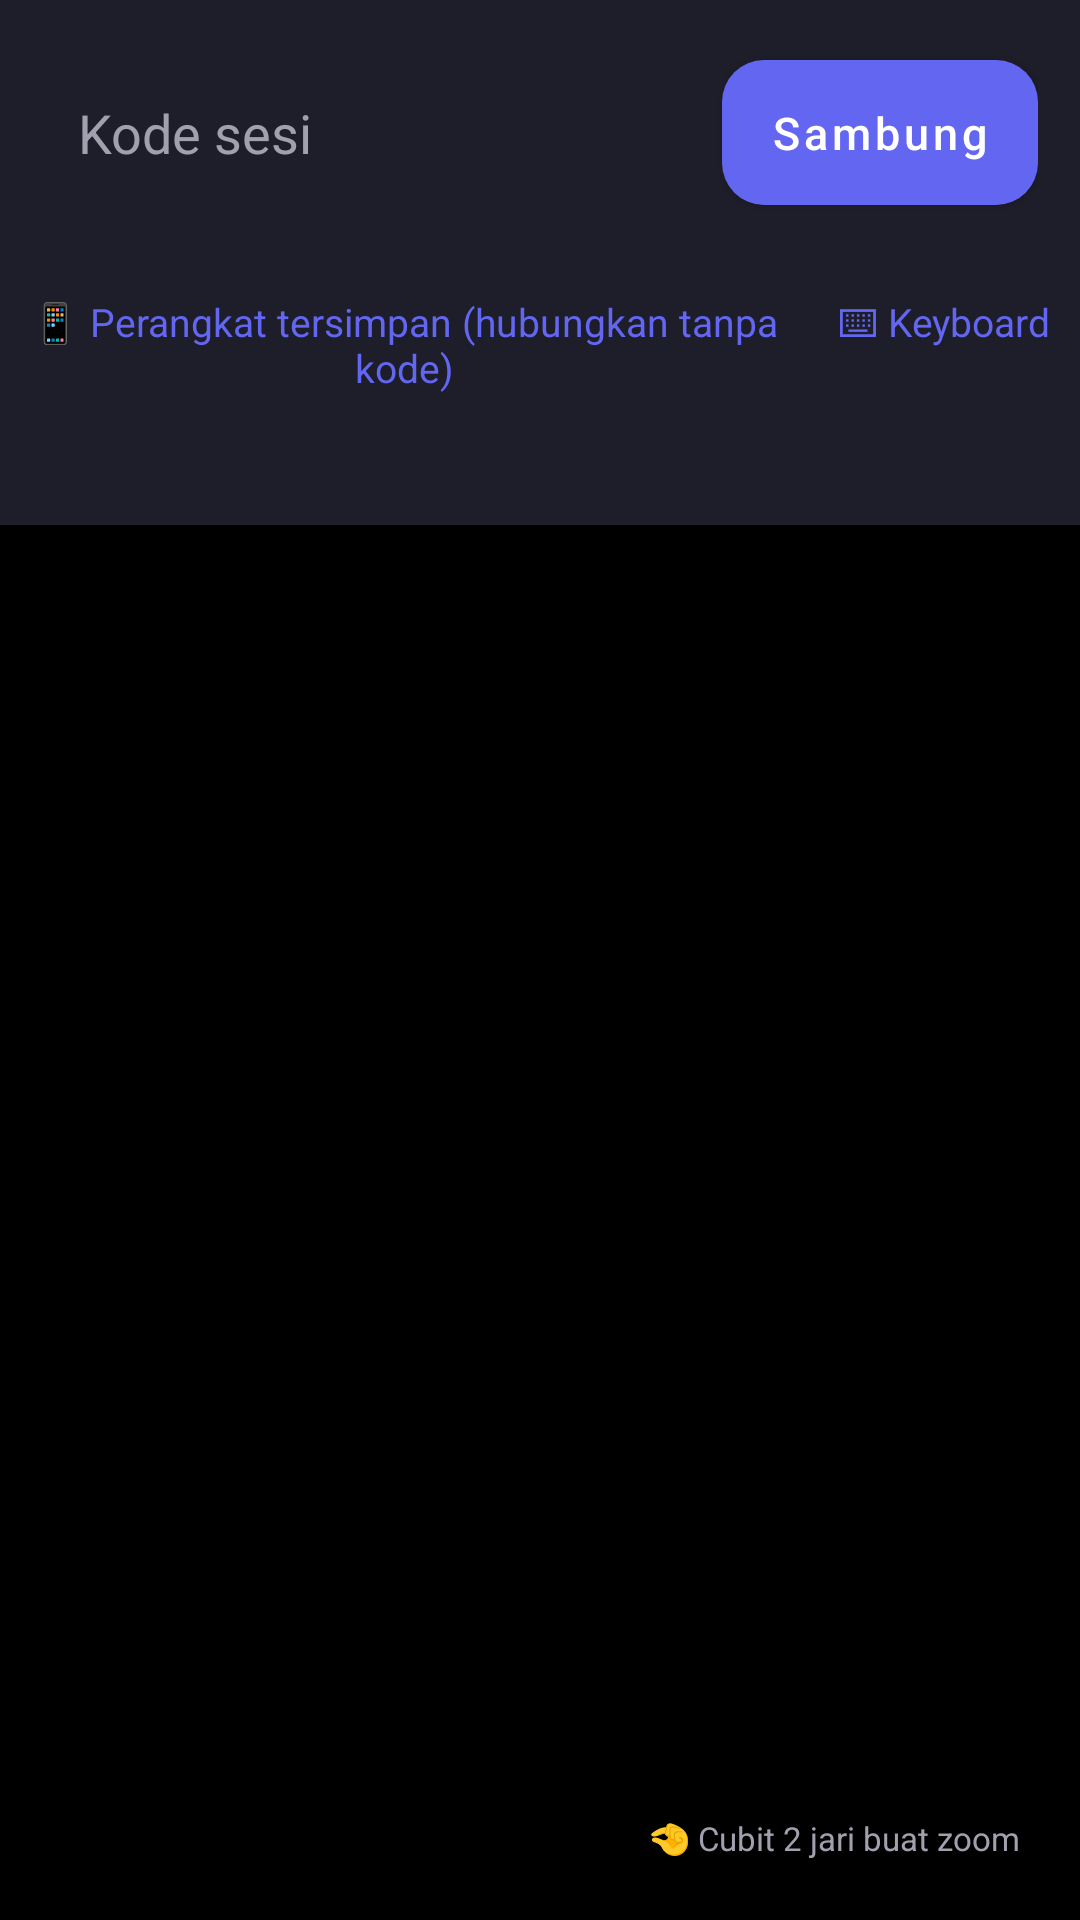

Produce the Android XML layout that renders to this screen, including the resource entries it uses.
<!-- AndroidManifest.xml: application theme Theme.RemoteCtl -->
<!-- res/layout/activity_control.xml -->
<?xml version="1.0" encoding="utf-8"?>
<LinearLayout xmlns:android="http://schemas.android.com/apk/res/android"
    android:layout_width="match_parent"
    android:layout_height="match_parent"
    android:background="@color/bg"
    android:orientation="vertical">

    <LinearLayout
        android:id="@+id/inputRow"
        android:layout_width="match_parent"
        android:layout_height="wrap_content"
        android:orientation="horizontal"
        android:background="@color/surface"
        android:padding="14dp"
        android:gravity="center_vertical">

        <EditText
            android:id="@+id/editCode"
            android:layout_width="0dp"
            android:layout_height="wrap_content"
            android:layout_weight="1"
            android:layout_marginEnd="10dp"
            android:background="@drawable/bg_card"
            android:padding="12dp"
            android:hint="Kode sesi"
            android:textColorHint="@color/text_secondary"
            android:textColor="@color/text_primary"
            android:inputType="number"
            android:maxLength="6" />

        <com.google.android.material.button.MaterialButton
            android:id="@+id/btnConnect"
            style="@style/RoundedButton"
            android:layout_width="wrap_content"
            android:layout_height="wrap_content"
            android:text="Sambung" />
    </LinearLayout>

    <LinearLayout
        android:layout_width="match_parent"
        android:layout_height="wrap_content"
        android:orientation="horizontal"
        android:background="@color/surface">

        <TextView
            android:id="@+id/txtSavedDevices"
            android:layout_width="0dp"
            android:layout_weight="1"
            android:layout_height="wrap_content"
            android:padding="10dp"
            android:text="📱 Perangkat tersimpan (hubungkan tanpa kode)"
            android:textColor="@color/primary"
            android:textSize="13sp"
            android:gravity="center" />

        <TextView
            android:id="@+id/btnToggleKeyboard"
            android:layout_width="wrap_content"
            android:layout_height="wrap_content"
            android:padding="10dp"
            android:text="⌨ Keyboard"
            android:textColor="@color/primary"
            android:textSize="13sp" />
    </LinearLayout>

    <LinearLayout
        android:id="@+id/keyboardBar"
        android:layout_width="match_parent"
        android:layout_height="wrap_content"
        android:orientation="horizontal"
        android:background="@color/surface"
        android:padding="10dp"
        android:gravity="center_vertical"
        android:visibility="gone">

        <TextView
            android:id="@+id/btnTypeSizeDown"
            android:layout_width="wrap_content"
            android:layout_height="wrap_content"
            android:padding="8dp"
            android:text="A-"
            android:textColor="@color/text_primary"
            android:textStyle="bold" />

        <EditText
            android:id="@+id/editType"
            android:layout_width="0dp"
            android:layout_weight="1"
            android:layout_height="wrap_content"
            android:layout_marginHorizontal="8dp"
            android:background="@drawable/bg_card"
            android:padding="10dp"
            android:hint="Ketik di sini..."
            android:textColorHint="@color/text_secondary"
            android:textColor="@color/text_primary"
            android:inputType="text"
            android:imeOptions="actionDone" />

        <TextView
            android:id="@+id/btnTypeSizeUp"
            android:layout_width="wrap_content"
            android:layout_height="wrap_content"
            android:padding="8dp"
            android:text="A+"
            android:textColor="@color/text_primary"
            android:textStyle="bold" />

        <com.google.android.material.button.MaterialButton
            android:id="@+id/btnEnter"
            style="@style/RoundedButton.Secondary"
            android:layout_width="wrap_content"
            android:layout_height="wrap_content"
            android:layout_marginStart="6dp"
            android:minWidth="0dp"
            android:paddingHorizontal="14dp"
            android:text="⏎" />

        <com.google.android.material.button.MaterialButton
            android:id="@+id/btnBackspace"
            style="@style/RoundedButton.Secondary"
            android:layout_width="wrap_content"
            android:layout_height="wrap_content"
            android:layout_marginStart="6dp"
            android:minWidth="0dp"
            android:paddingHorizontal="14dp"
            android:text="⌫" />
    </LinearLayout>

    <TextView
        android:id="@+id/txtControlStatus"
        android:layout_width="match_parent"
        android:layout_height="wrap_content"
        android:background="@color/surface"
        android:padding="8dp"
        android:textColor="@color/text_secondary"
        android:textSize="13sp"
        android:gravity="center" />

    <FrameLayout
        android:layout_width="match_parent"
        android:layout_height="0dp"
        android:layout_weight="1"
        android:background="#000000">

        <ImageView
            android:id="@+id/imgScreen"
            android:layout_width="match_parent"
            android:layout_height="match_parent"
            android:scaleType="matrix"
            android:contentDescription="@null" />

        <TextView
            android:id="@+id/txtZoomHint"
            android:layout_width="wrap_content"
            android:layout_height="wrap_content"
            android:layout_gravity="bottom|end"
            android:layout_margin="12dp"
            android:background="@drawable/bg_card"
            android:padding="8dp"
            android:text="🤏 Cubit 2 jari buat zoom"
            android:textColor="@color/text_secondary"
            android:textSize="11sp" />
    </FrameLayout>

</LinearLayout>
<!-- resources referenced by this layout -->
<resources>
  <color name="bg">#12121A</color>
  <color name="primary">#6366F1</color>
  <color name="surface">#1E1E2A</color>
  <color name="text_primary">#F0F0F5</color>
  <color name="text_secondary">#A0A0AF</color>
  <style name="RoundedButton" parent="Widget.MaterialComponents.Button">
          <item name="cornerRadius">14dp</item>
          <item name="android:textAllCaps">false</item>
          <item name="android:textSize">15sp</item>
          <item name="android:paddingTop">14dp</item>
          <item name="android:paddingBottom">14dp</item>
          <item name="backgroundTint">@color/primary</item>
      </style>
  <style name="RoundedButton.Secondary">
          <item name="backgroundTint">@color/surface</item>
          <item name="android:textColor">@color/text_primary</item>
      </style>
  <style name="Theme.RemoteCtl" parent="Theme.MaterialComponents.DayNight.NoActionBar">
          <item name="colorPrimary">@color/primary</item>
          <item name="colorPrimaryDark">@color/primary_dark</item>
          <item name="colorAccent">@color/primary</item>
          <item name="android:windowBackground">@color/bg</item>
          <item name="android:textColorPrimary">@color/text_primary</item>
          <item name="android:textColorSecondary">@color/text_secondary</item>
      </style>
  <color name="primary_dark">#4F52DD</color>
</resources>
